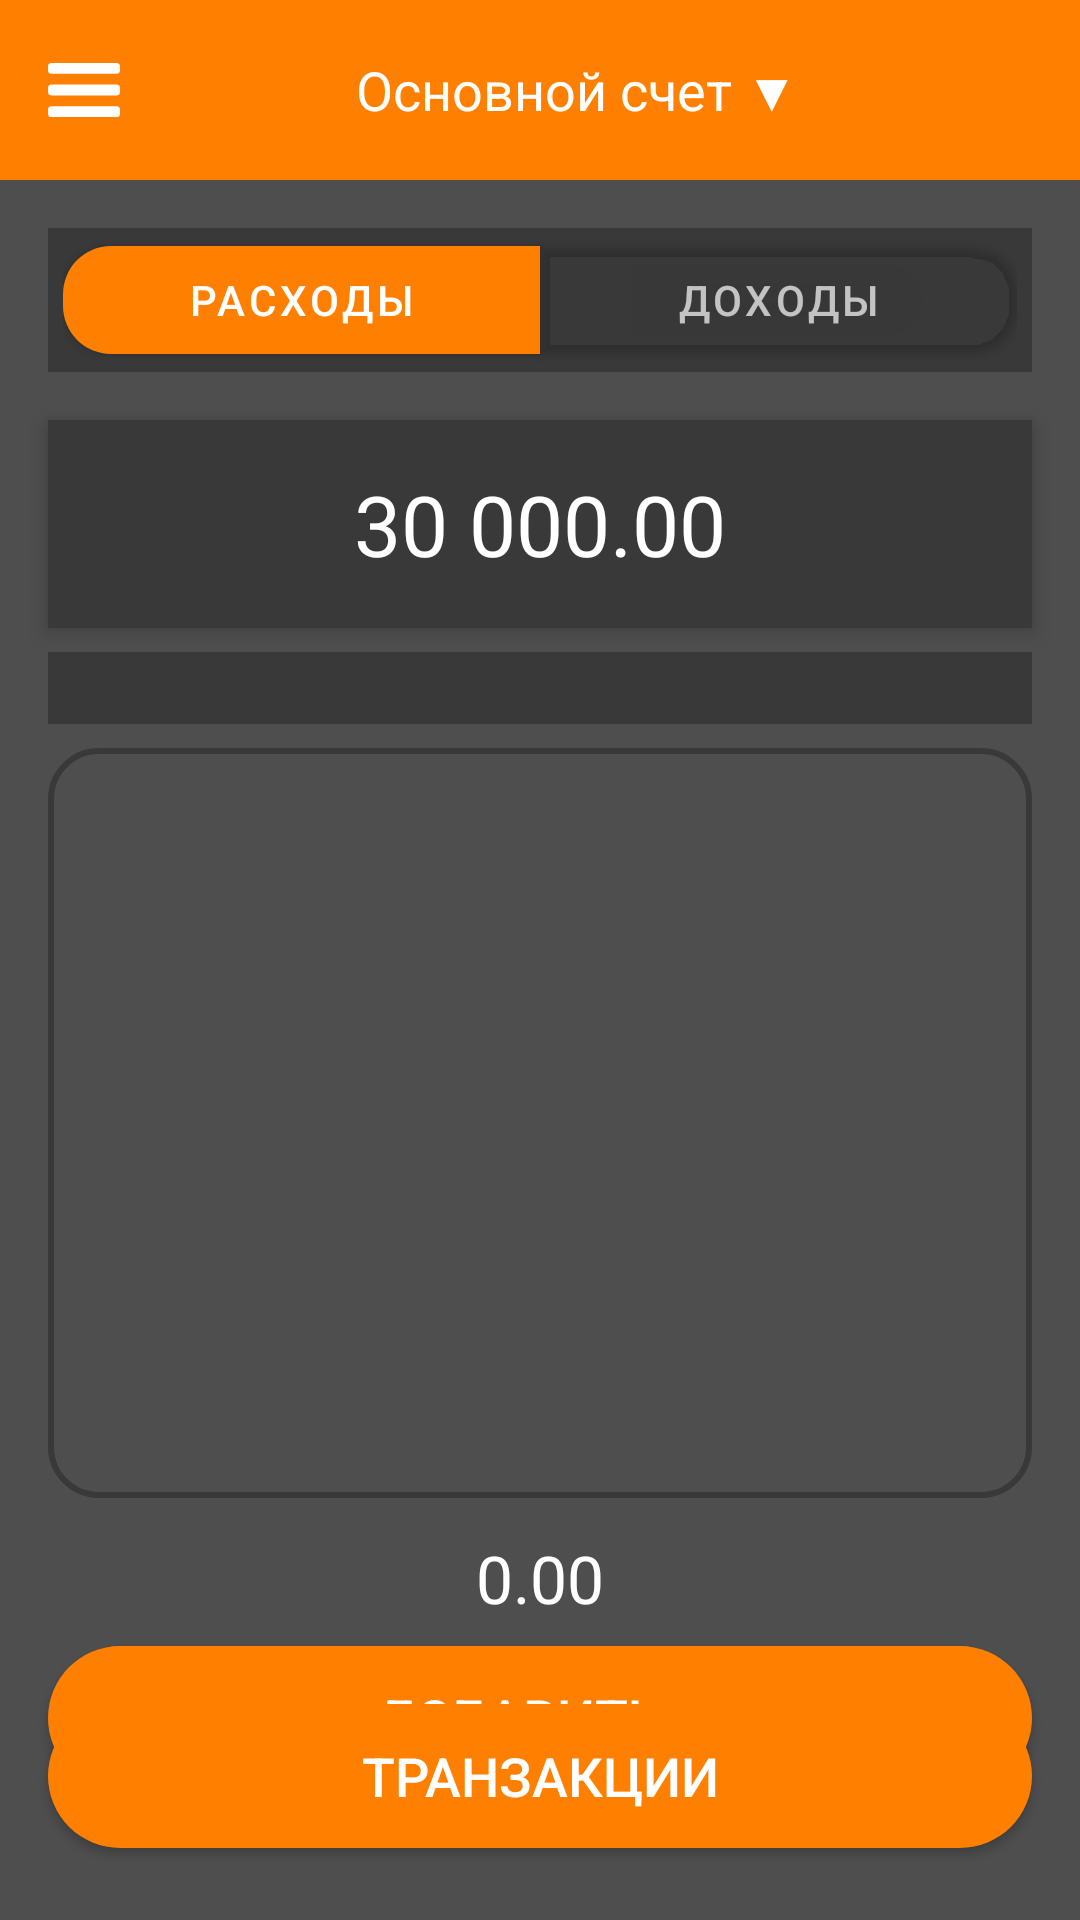

This screen was rendered from an Android layout file. Write that file and the resources it references.
<!-- AndroidManifest.xml: application theme Theme.MoneyDealer -->
<!-- res/layout/main_window.xml -->
<?xml version="1.0" encoding="utf-8"?>
<androidx.drawerlayout.widget.DrawerLayout
    xmlns:android="http://schemas.android.com/apk/res/android"
    xmlns:app="http://schemas.android.com/apk/res-auto"
    xmlns:tools="http://schemas.android.com/tools"
    android:id="@+id/drawer_layout"
    android:layout_width="match_parent"
    android:layout_height="match_parent">

    <androidx.constraintlayout.widget.ConstraintLayout
        android:id="@+id/main"
        android:layout_width="match_parent"
        android:layout_height="match_parent"
        tools:context=".MainWindow">

        <LinearLayout
            android:id="@+id/topBar"
            android:layout_width="0dp"
            android:layout_height="60dp"
            android:background="@color/welcome_orange"
            android:orientation="horizontal"
            android:gravity="center_vertical"
            android:paddingStart="16dp"
            android:paddingEnd="16dp"
            app:layout_constraintTop_toTopOf="parent"
            app:layout_constraintStart_toStartOf="parent"
            app:layout_constraintEnd_toEndOf="parent">

            <ImageView
                android:id="@+id/menuIcon"
                android:layout_width="24dp"
                android:layout_height="24dp"
                android:src="@drawable/menu_ic"/>

            <TextView
                android:id="@+id/accountName"
                android:layout_width="0dp"
                android:layout_height="wrap_content"
                android:layout_weight="1"
                android:text="Основной счет ▼"
                android:textColor="@android:color/white"
                android:textSize="18sp"
                android:gravity="center" />
        </LinearLayout>

        <com.google.android.material.button.MaterialButtonToggleGroup
            android:id="@+id/toggleType"
            android:layout_width="0dp"
            android:layout_height="48dp"
            android:layout_marginTop="16dp"
            android:paddingLeft="5dp"
            android:paddingRight="5dp"
            android:background="#393939"
            app:cornerRadius="16dp"
            app:singleSelection="true"
            app:checkedButton="@id/btnExpenses"
            app:selectionRequired="true"
            app:layout_constraintTop_toBottomOf="@id/topBar"
            app:layout_constraintStart_toStartOf="parent"
            app:layout_constraintEnd_toEndOf="parent"
            android:layout_marginStart="16dp"
            android:layout_marginEnd="16dp">

            <com.google.android.material.button.MaterialButton
                android:id="@+id/btnExpenses"
                style="@style/Widget.MaterialComponents.Button"
                android:layout_width="0dp"
                android:layout_height="match_parent"
                android:layout_weight="1"
                android:text="Расходы"
                android:textColor="@color/toggle_text_color"
                app:cornerRadius="16dp"
                app:backgroundTint="@color/toggle_bg_color"/>

            <com.google.android.material.button.MaterialButton
                android:id="@+id/btnIncome"
                style="@style/Widget.MaterialComponents.Button"
                android:layout_width="0dp"
                android:layout_height="match_parent"
                android:layout_weight="1"
                android:text="Доходы"
                android:textColor="@color/toggle_text_color"
                app:cornerRadius="16dp"
                app:backgroundTint="@color/toggle_bg_color"/>
        </com.google.android.material.button.MaterialButtonToggleGroup>

        <LinearLayout
            android:id="@+id/summaryBlock"
            android:layout_width="0dp"
            android:layout_height="wrap_content"
            android:orientation="vertical"
            android:background="#393939"
            android:layout_marginTop="16dp"
            android:layout_marginStart="16dp"
            android:layout_marginEnd="16dp"
            android:layout_marginBottom="8dp"
            android:gravity="center"
            android:elevation="4dp"
            android:padding="16dp"
            app:layout_constraintTop_toBottomOf="@id/toggleType"
            app:layout_constraintStart_toStartOf="parent"
            app:layout_constraintEnd_toEndOf="parent" >

            <TextView
                android:id="@+id/amount"
                android:layout_width="wrap_content"
                android:layout_height="wrap_content"
                android:text="30 000.00"
                android:textColor="@android:color/white"
                android:textSize="28sp"
                android:layout_gravity="center" />
        </LinearLayout>

        <LinearLayout
            android:id="@+id/categoryBarBlock"
            android:layout_width="0dp"
            android:layout_height="wrap_content"
            android:orientation="vertical"
            android:layout_marginTop="8dp"
            android:layout_marginBottom="8dp"
            android:layout_marginStart="16dp"
            android:layout_marginEnd="16dp"
            app:layout_constraintTop_toBottomOf="@id/summaryBlock"
            app:layout_constraintStart_toStartOf="parent"
            app:layout_constraintEnd_toEndOf="parent">

            <LinearLayout
                android:id="@+id/categoryLabelsBar"
                android:layout_width="match_parent"
                android:layout_height="wrap_content"
                android:orientation="horizontal"
                android:gravity="center_vertical"/>

            <LinearLayout
                android:id="@+id/categoryProgressBar"
                android:layout_width="match_parent"
                android:layout_height="24dp"
                android:orientation="horizontal"
                android:background="#393939"
                android:gravity="center_vertical"/>

            <ScrollView
                android:id="@+id/percentScrollView"
                android:layout_width="match_parent"
                android:layout_height="250dp"
                android:layout_marginTop="8dp"
                android:padding="10dp"
                android:background="@drawable/rounded_border_percent_bar"
                android:scrollbars="none"
                android:importantForAccessibility="no">
                <LinearLayout
                    android:id="@+id/percentBarContainer"
                    android:layout_width="match_parent"
                    android:layout_height="wrap_content"
                    android:orientation="vertical"
                    android:gravity="center_horizontal"/>
            </ScrollView>
        </LinearLayout>

        
        <TextView
            android:id="@+id/tvTotalTypeAmount"
            android:layout_width="match_parent"
            android:layout_height="wrap_content"
            android:text="0.00"
            android:textColor="@android:color/white"
            android:textSize="22sp"
            android:gravity="center"
            android:layout_marginTop="12dp"
            android:layout_marginBottom="8dp"
            app:layout_constraintTop_toBottomOf="@id/categoryBarBlock"
            app:layout_constraintStart_toStartOf="parent"
            app:layout_constraintEnd_toEndOf="parent"/>

        <Button
            android:id="@+id/addButton"
            android:layout_width="match_parent"
            android:layout_height="48dp"
            android:text="Добавить +"
            android:textColor="@android:color/white"
            android:textSize="18sp"
            android:background="@drawable/rounded_orange_button"
            android:layout_marginTop="8dp"
            android:layout_marginStart="16dp"
            android:layout_marginEnd="16dp"
            app:layout_constraintTop_toBottomOf="@id/tvTotalTypeAmount"
            app:layout_constraintStart_toStartOf="parent"
            app:layout_constraintEnd_toEndOf="parent"/>

        <Button
            android:id="@+id/historyButton"
            android:layout_width="0dp"
            android:layout_height="48dp"
            android:text="Транзакции"
            android:textColor="@android:color/white"
            android:textSize="18sp"
            android:background="@drawable/rounded_orange_button"
            android:layout_marginStart="16dp"
            android:layout_marginEnd="16dp"
            android:layout_marginBottom="24dp"
            android:gravity="center"
            app:layout_constraintStart_toStartOf="parent"
            app:layout_constraintEnd_toEndOf="parent"
            app:layout_constraintBottom_toBottomOf="parent" />

    </androidx.constraintlayout.widget.ConstraintLayout>

    
    <com.google.android.material.navigation.NavigationView
        android:id="@+id/navigation_view"
        android:layout_width="wrap_content"
        android:layout_height="match_parent"
        android:layout_gravity="start"
        android:background="@color/background_color"
        app:itemTextColor="@color/white"
        app:itemIconTint="@color/welcome_orange"
        app:menu="@menu/drawer_menu"/>

</androidx.drawerlayout.widget.DrawerLayout>
<!-- resources referenced by this layout -->
<resources>
  <color name="background_color">#4E4E4E</color>
  <color name="welcome_orange">#FF8000</color>
  <color name="white">#FFFFFFFF</color>
  <!-- drawable menu_ic (drawable) -->
  <vector xmlns:android="http://schemas.android.com/apk/res/android"
      android:width="20dp"
      android:height="15dp"
      android:viewportWidth="20"
      android:viewportHeight="15">
    <path
        android:pathData="M1,0L19,0A1,1 0,0 1,20 1L20,2A1,1 0,0 1,19 3L1,3A1,1 0,0 1,0 2L0,1A1,1 0,0 1,1 0z"
        android:fillColor="#ffffff"/>
    <path
        android:pathData="M1,6L19,6A1,1 0,0 1,20 7L20,8A1,1 0,0 1,19 9L1,9A1,1 0,0 1,0 8L0,7A1,1 0,0 1,1 6z"
        android:fillColor="#ffffff"/>
    <path
        android:pathData="M1,12L19,12A1,1 0,0 1,20 13L20,14A1,1 0,0 1,19 15L1,15A1,1 0,0 1,0 14L0,13A1,1 0,0 1,1 12z"
        android:fillColor="#ffffff"/>
  </vector>
  <!-- drawable rounded_border_percent_bar (drawable) -->
  <shape xmlns:android="http://schemas.android.com/apk/res/android">
      <solid android:color="@android:color/transparent"/>
      <corners android:radius="16dp"/>
      <stroke android:width="2dp" android:color="#393939"/>
  </shape>
  <!-- drawable rounded_orange_button (drawable) -->
  <?xml version="1.0" encoding="utf-8"?>
  <shape xmlns:android="http://schemas.android.com/apk/res/android" android:shape="rectangle">
      <solid android:color="@color/welcome_orange" />
      <corners android:radius="150dp" />
  </shape>
  <style name="Theme.MoneyDealer" parent="Theme.MaterialComponents.DayNight.NoActionBar">
          
          <item name="colorPrimary">@color/welcome_orange</item>
          <item name="colorPrimaryVariant">@color/welcome_orange</item>
          <item name="colorOnPrimary">@color/white</item>
          
          <item name="colorSecondary">@color/teal_200</item>
          <item name="colorSecondaryVariant">@color/teal_700</item>
          <item name="colorOnSecondary">@color/black</item>
          <item name="android:statusBarColor">@color/background_color</item>
          <item name="android:windowBackground">@color/background_color</item>
      </style>
  <color name="teal_200">#FF03DAC5</color>
  <color name="teal_700">#FF018786</color>
  <color name="black">#FF000000</color>
</resources>
